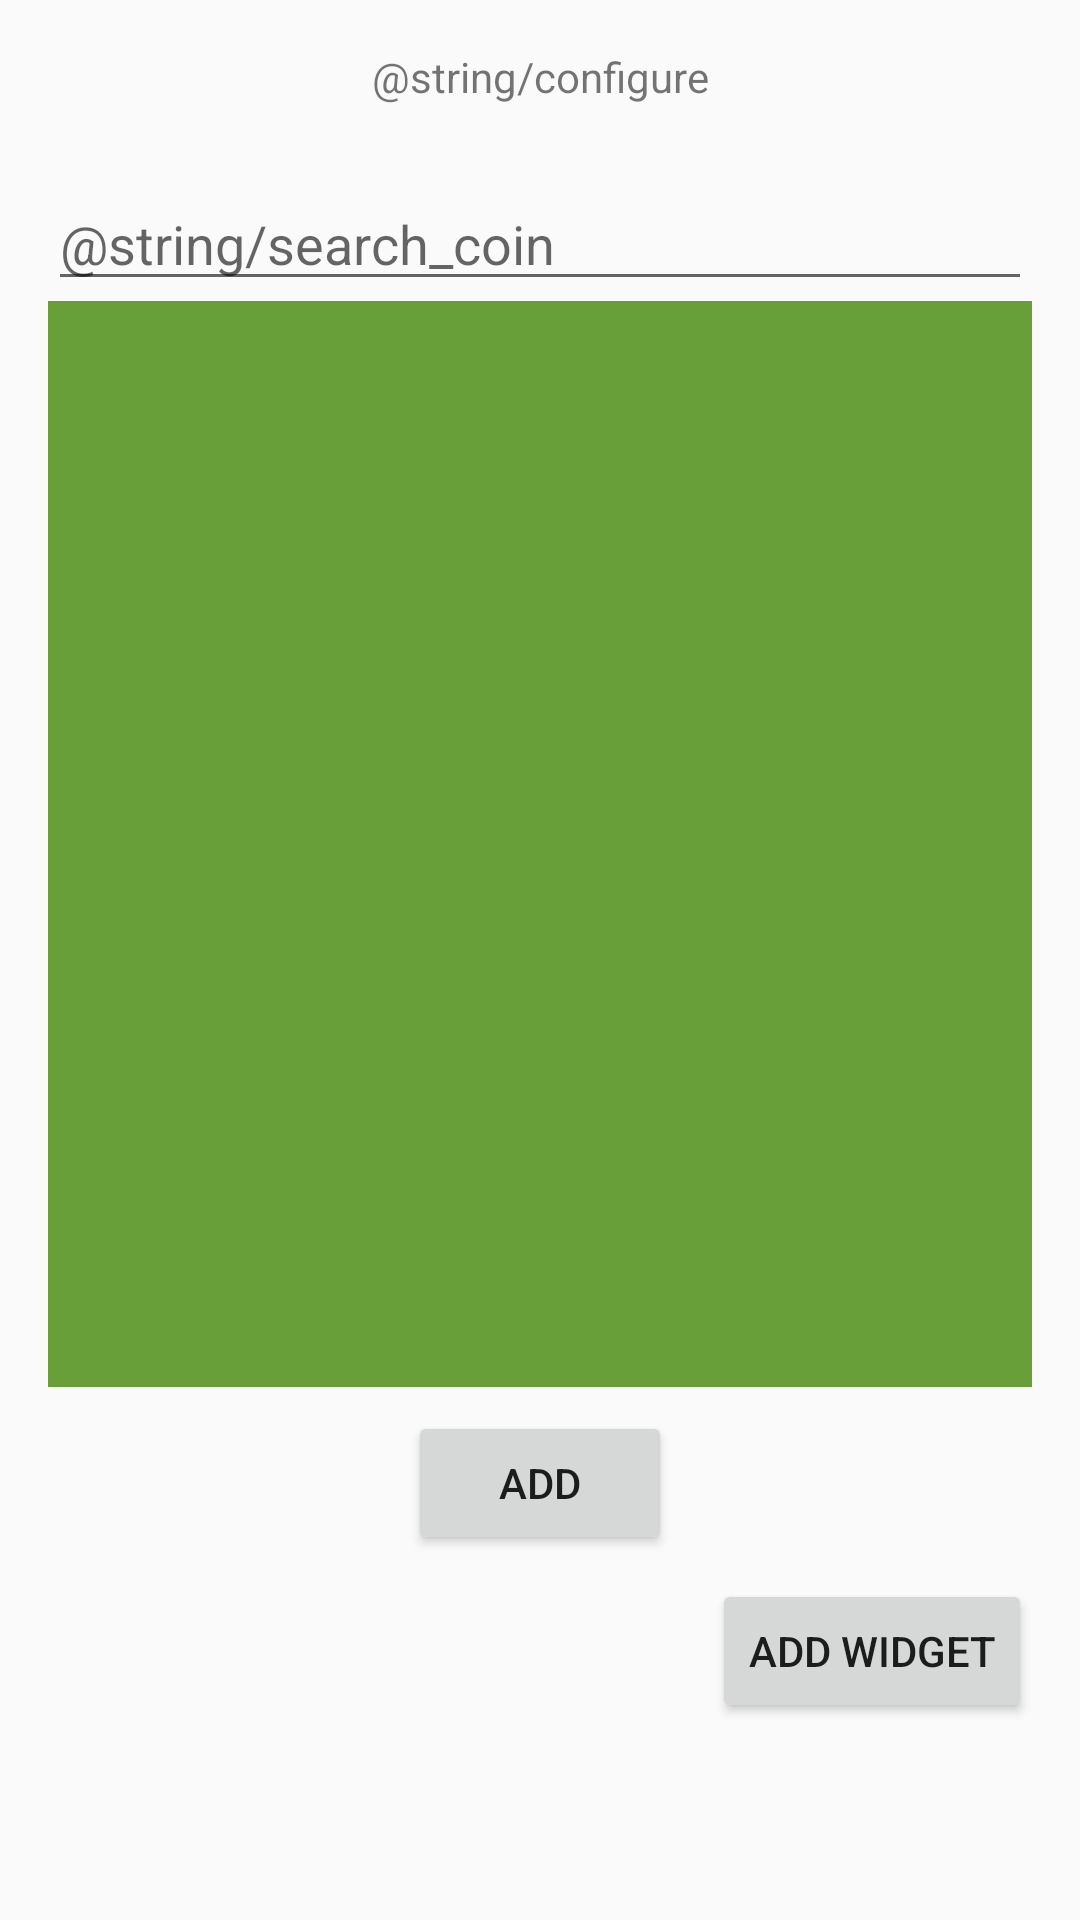

Here is an Android app screen rendered from its layout file. Give the layout XML and the strings, colors and styles it references.
<!-- AndroidManifest.xml: application theme MyMaterialTheme -->
<!-- res/layout/personalizable_coin_list_widget_configure.xml -->
<?xml version="1.0" encoding="utf-8"?>
<LinearLayout xmlns:android="http://schemas.android.com/apk/res/android"
    android:layout_width="match_parent"
    android:layout_height="wrap_content"
    android:orientation="vertical"
    android:padding="16dp">

    <TextView
        android:layout_width="match_parent"
        android:layout_height="wrap_content"
        android:layout_marginBottom="24dp"
        android:gravity="center"
        android:text="@string/configure" />

    <EditText
        android:id="@+id/appwidget_text"
        android:layout_width="match_parent"
        android:layout_height="wrap_content"
        android:inputType="text"
        android:hint="@string/search_coin"
        android:autofillHints="@string/search_coin"/>

    <android.support.v7.widget.RecyclerView
        android:id="@+id/search_view"
        android:layout_width="match_parent"
        android:layout_height="362dp"
        android:background="@color/colorPrimaryDark"
        android:padding="4dp"
        android:scrollbars="vertical" />

    <Button
        android:id="@+id/add_coin_button"
        android:layout_width="wrap_content"
        android:layout_height="wrap_content"
        android:layout_gravity="center"
        android:layout_marginTop="8dp"
        android:text="@string/add_coin" />

    <Button
        android:id="@+id/add_widget_button"
        android:layout_width="wrap_content"
        android:layout_height="wrap_content"
        android:layout_marginTop="8dp"
        android:layout_gravity="end"
        android:text="@string/add_widget" />

</LinearLayout>
<!-- resources referenced by this layout -->
<resources>
  <color name="colorPrimaryDark">#689F38</color>
  <string name="add_coin">Add</string>
  <string name="add_widget">Add widget</string>
  <style name="MyMaterialTheme" parent="MyMaterialTheme.Base">
  
      </style>
  <style name="MyMaterialTheme.Base" parent="Theme.AppCompat.Light.DarkActionBar">
          <item name="windowNoTitle">true</item>
          <item name="windowActionBar">false</item>
          <item name="colorPrimary">@color/colorPrimary</item>
          <item name="colorPrimaryDark">@color/colorPrimaryDark</item>
          <item name="colorAccent">@color/colorAccent</item>
      </style>
  <color name="colorPrimary">#7CB342</color>
  <color name="colorAccent">#689F38</color>
</resources>
